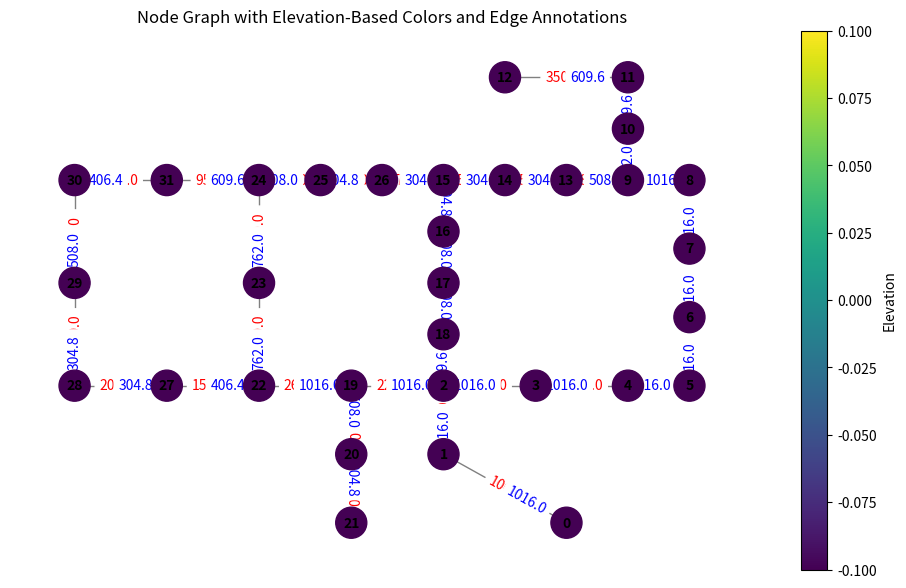

Source code (Python):
import numpy as np
import matplotlib.pyplot as plt
import networkx as nx
from matplotlib.colors import Normalize
from matplotlib.cm import ScalarMappable, get_cmap

# Coordinates of the nodes
nodes = {
    0: (8000.00, 0.00), 1: (6000.00, 2000.00), 2: (6000.00, 4000.00),
    3: (7500.00, 4000.00), 4: (9000.00, 4000.00), 5: (10000.00, 4000.00),
    6: (10000.00, 6000.00), 7: (10000.00, 8000.00), 8: (10000.00, 10000.00),
    9: (9000.00, 10000.00), 10: (9000.00, 11500.00), 11: (9000.00, 13000.00),
    12: (7000.00, 13000.00), 13: (8000.00, 10000.00), 14: (7000.00, 10000.00),
    15: (6000.00, 10000.00), 16: (6000.00, 8500.00), 17: (6000.00, 7000.00),
    18: (6000.00, 5500.00), 19: (4500.00, 4000.00), 20: (4500.00, 2000.00),
    21: (4500.00, 0.00), 22: (3000.00, 4000.00), 23: (3000.00, 7000.00),
    24: (3000.00, 10000.00), 25: (4000.00, 10000.00), 26: (5000.00, 10000.00),
    27: (1500.00, 4000.00), 28: (0.00, 4000.00), 29: (0.00, 7000.00),
    30: (0.00, 10000.00), 31: (1500.00, 10000.00)
}

# Normalizing coordinates
coords = np.array(list(nodes.values()))
x = coords[:, 0]
y = coords[:, 1]

x_normalized = (x - np.min(x)) / (np.max(x) - np.min(x))
y_normalized = (y - np.min(y)) / (np.max(y) - np.min(y))

# Create a graph and add nodes with normalized positions
G = nx.Graph()
for node_id in nodes.keys():
    G.add_node(node_id, pos=(x_normalized[node_id], y_normalized[node_id]))

# Define edges with attributes
edges = [
    (0, 1, 100.00, 1016.00), (1, 2, 1350.00, 1016.00), (2, 3, 900.00, 1016.00),
    (3, 4, 1150.00, 1016.00), (4, 5, 1450.00, 1016.00), (5, 6, 450.00, 1016.00),
    (6, 7, 850.00, 1016.00), (7, 8, 850.00, 1016.00), (8, 9, 800.00, 1016.00),
    (9, 10, 950.00, 762.00), (10, 11, 1200.00, 609.60), (11, 12, 3500.00, 609.60),
    (9, 13, 800.00, 508.00), (13, 14, 500.00, 304.80), (14, 15, 550.00, 304.80),
    (15, 16, 2730.00, 304.80), (16, 17, 1750.00, 508.00), (17, 18, 800.00, 508.00),
    (18, 2, 400.00, 609.60), (2, 19, 2200.00, 1016.00), (19, 20, 1500.00, 508.00),
    (20, 21, 500.00, 304.80), (19, 22, 2650.00, 1016.00), (22, 23, 1230.00, 762.00),
    (23, 24, 1300.00, 762.00), (24, 25, 850.00, 508.00), (25, 26, 300.00, 304.80),
    (26, 15, 750.00, 304.80), (22, 27, 1500.00, 406.40), (27, 28, 2000.00, 304.80),
    (28, 29, 1600.00, 304.80), (29, 30, 150.00, 508.00), (30, 31, 860.00, 406.40),
    (31, 24, 950.00, 609.60)
]

# Add edges with attributes to the graph
for (node1, node2, length, diameter) in edges:
    G.add_edge(node1, node2, length=length, diameter=diameter)

# Elevation data
elevation = {
    0: 0.00, 1: 0.00, 2: 0.00, 3: 0.00, 4: 0.00, 5: 0.00,
    6: 0.00, 7: 0.00, 8: 0.00, 9: 0.00, 10: 0.00, 11: 0.00,
    12: 0.00, 13: 0.00, 14: 0.00, 15: 0.00, 16: 0.00, 17: 0.00,
    18: 0.00, 19: 0.00, 20: 0.00, 21: 0.00, 22: 0.00, 23: 0.00,
    24: 0.00, 25: 0.00, 26: 0.00, 27: 0.00, 28: 0.00, 29: 0.00,
    30: 0.00, 31: 0.00
}

# Normalize elevations for color mapping
elevations = np.array(list(elevation.values()))
norm = Normalize(vmin=np.min(elevations), vmax=np.max(elevations))
cmap = plt.colormaps['viridis']  # Updated to use plt.colormaps

# Create a color map based on normalized elevations
node_colors = [cmap(norm(elevation[node])) for node in G.nodes]

# Extract positions
pos = nx.get_node_attributes(G, 'pos')

# Plotting
fig, ax = plt.subplots(figsize=(12, 7))
nx.draw(G, pos, with_labels=True, node_size=500, node_color=node_colors, cmap=cmap, font_size=10, font_weight='bold', edge_color='gray', ax=ax)

# Draw edge labels (length and diameter)
edge_labels = nx.get_edge_attributes(G, 'length')
nx.draw_networkx_edge_labels(G, pos, edge_labels=edge_labels, label_pos=0.5, font_color='red', ax=ax)

# Draw diameter labels
diameter_labels = nx.get_edge_attributes(G, 'diameter')
nx.draw_networkx_edge_labels(G, pos, edge_labels=diameter_labels, label_pos=0.3, font_color='blue', ax=ax)

# Add colorbar for elevation
sm = ScalarMappable(norm=norm, cmap=cmap)
sm.set_array([])
cbar = plt.colorbar(sm, ax=ax, label='Elevation')

plt.title('Node Graph with Elevation-Based Colors and Edge Annotations')
# plt.show()
